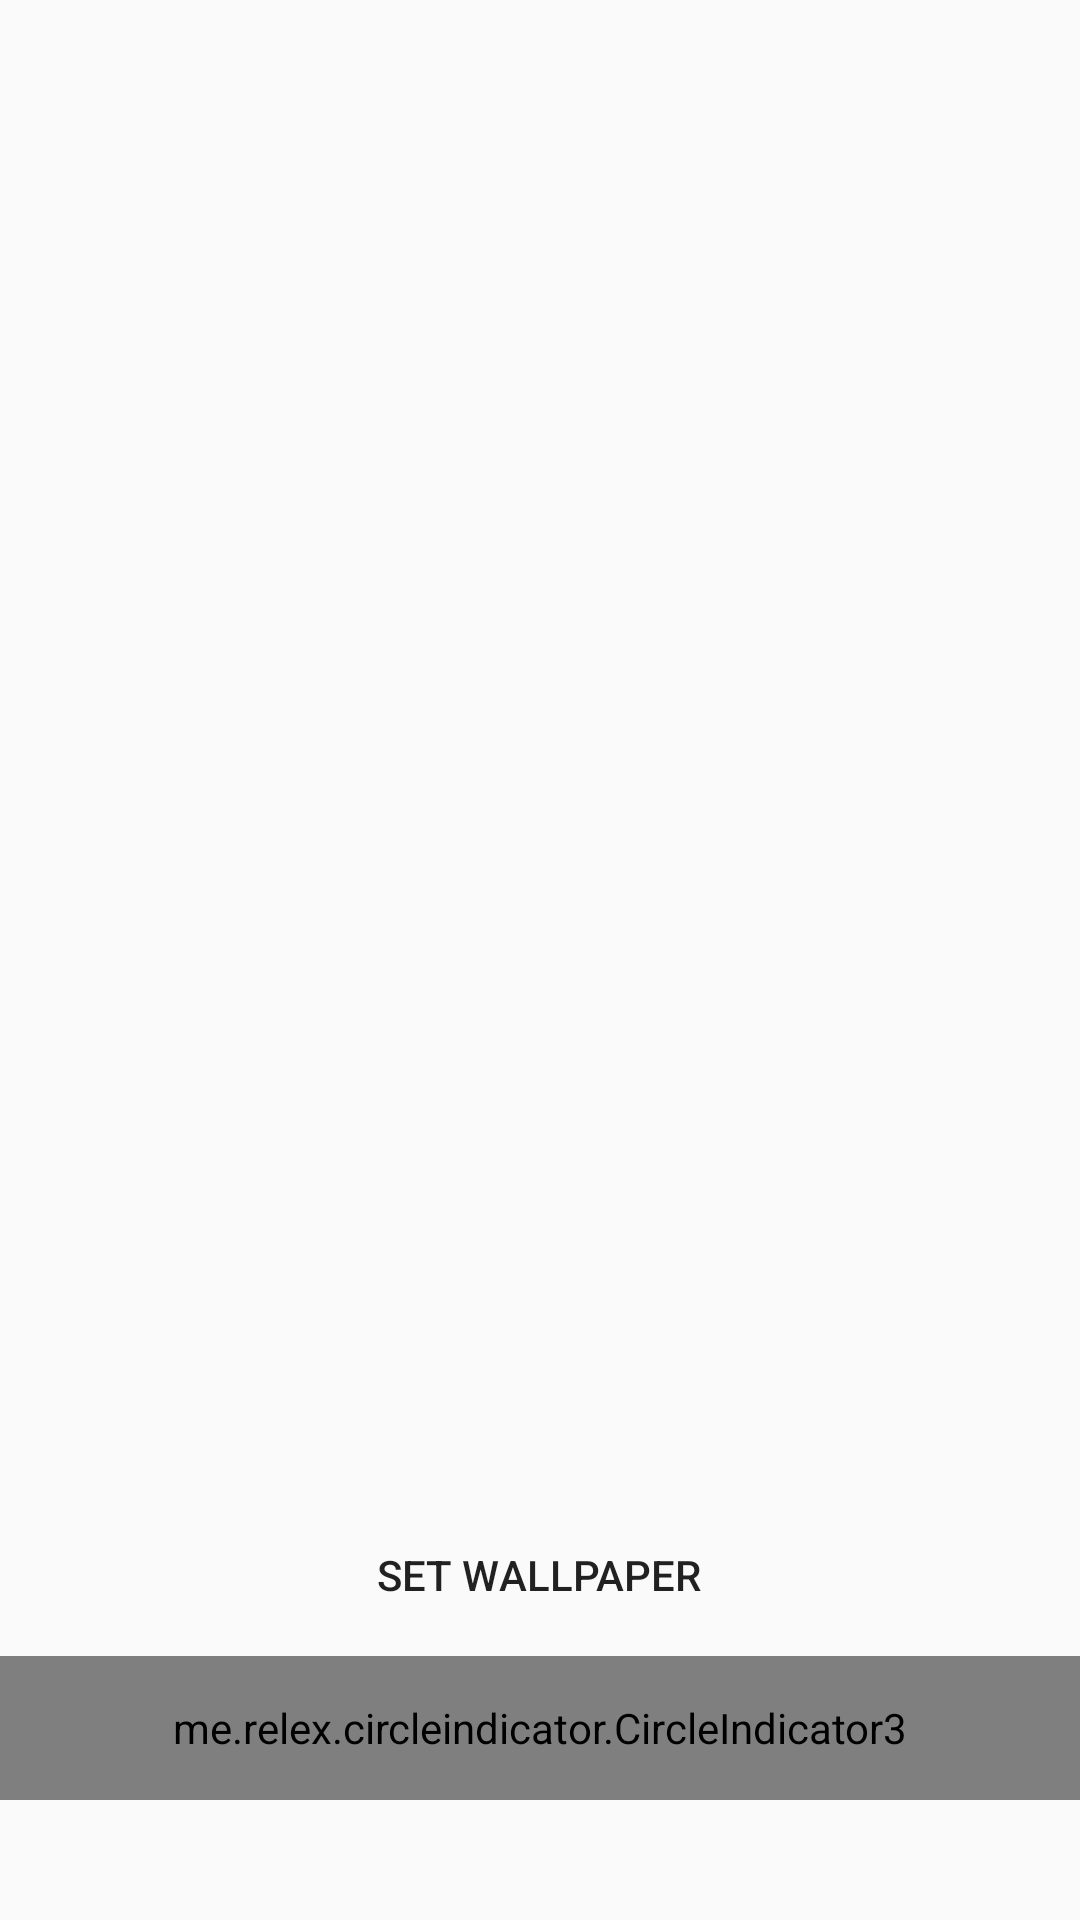

Produce the Android XML layout that renders to this screen, including the resource entries it uses.
<!-- AndroidManifest.xml: application theme Theme.Test -->
<!-- res/layout/fragment_wallpaper.xml -->
<?xml version="1.0" encoding="utf-8"?>
<FrameLayout xmlns:android="http://schemas.android.com/apk/res/android"
    xmlns:app="http://schemas.android.com/apk/res-auto"
    xmlns:tools="http://schemas.android.com/tools"
    android:layout_width="match_parent"
    android:layout_height="match_parent"
    tools:context=".presentation.fragments.WallpaperFragment">

    <androidx.appcompat.widget.AppCompatButton
        android:id="@+id/button"
        android:layout_width="wrap_content"
        android:layout_height="30dp"
        android:layout_gravity="bottom|center"
        android:layout_marginBottom="100dp"
        android:background="@drawable/custom_button"
        android:paddingStart="20dp"
        android:paddingEnd="20dp"
        android:text="@string/set_wallpaper_text" />

    <androidx.viewpager2.widget.ViewPager2
        android:id="@+id/vpImg"
        android:layout_width="match_parent"
        android:layout_height="match_parent" />

    <me.relex.circleindicator.CircleIndicator3
        android:id="@+id/circleIndicator"
        android:layout_width="match_parent"
        android:layout_height="48dp"
        android:layout_gravity="bottom|center"
        android:layout_marginBottom="40dp" />


</FrameLayout>
<!-- resources referenced by this layout -->
<resources>
  <string name="set_wallpaper_text">set wallpaper</string>
  <style name="Theme.Test" parent="Theme.AppCompat.Light.NoActionBar">
          
          <item name="colorPrimary">@color/purple_500</item>
          <item name="colorPrimaryVariant">#010002</item>
          <item name="colorOnPrimary">@color/white</item>
          
          <item name="colorSecondary">#AFAFAF</item>
          <item name="colorSecondaryVariant">#AFAFAF</item>
          <item name="colorOnSecondary">@color/black</item>
          
          <item name="android:statusBarColor">?attr/colorPrimaryVariant</item>
          <item name="android:windowLightStatusBar">false</item>
          
      </style>
  <!-- not gathered from this repository: default colours our renderer supplied (Android Studio template values) -->
  <color name="purple_500">#FF6200EE</color>
  <color name="black">#FF000000</color>
  <color name="white">#FFFFFFFF</color>
</resources>
